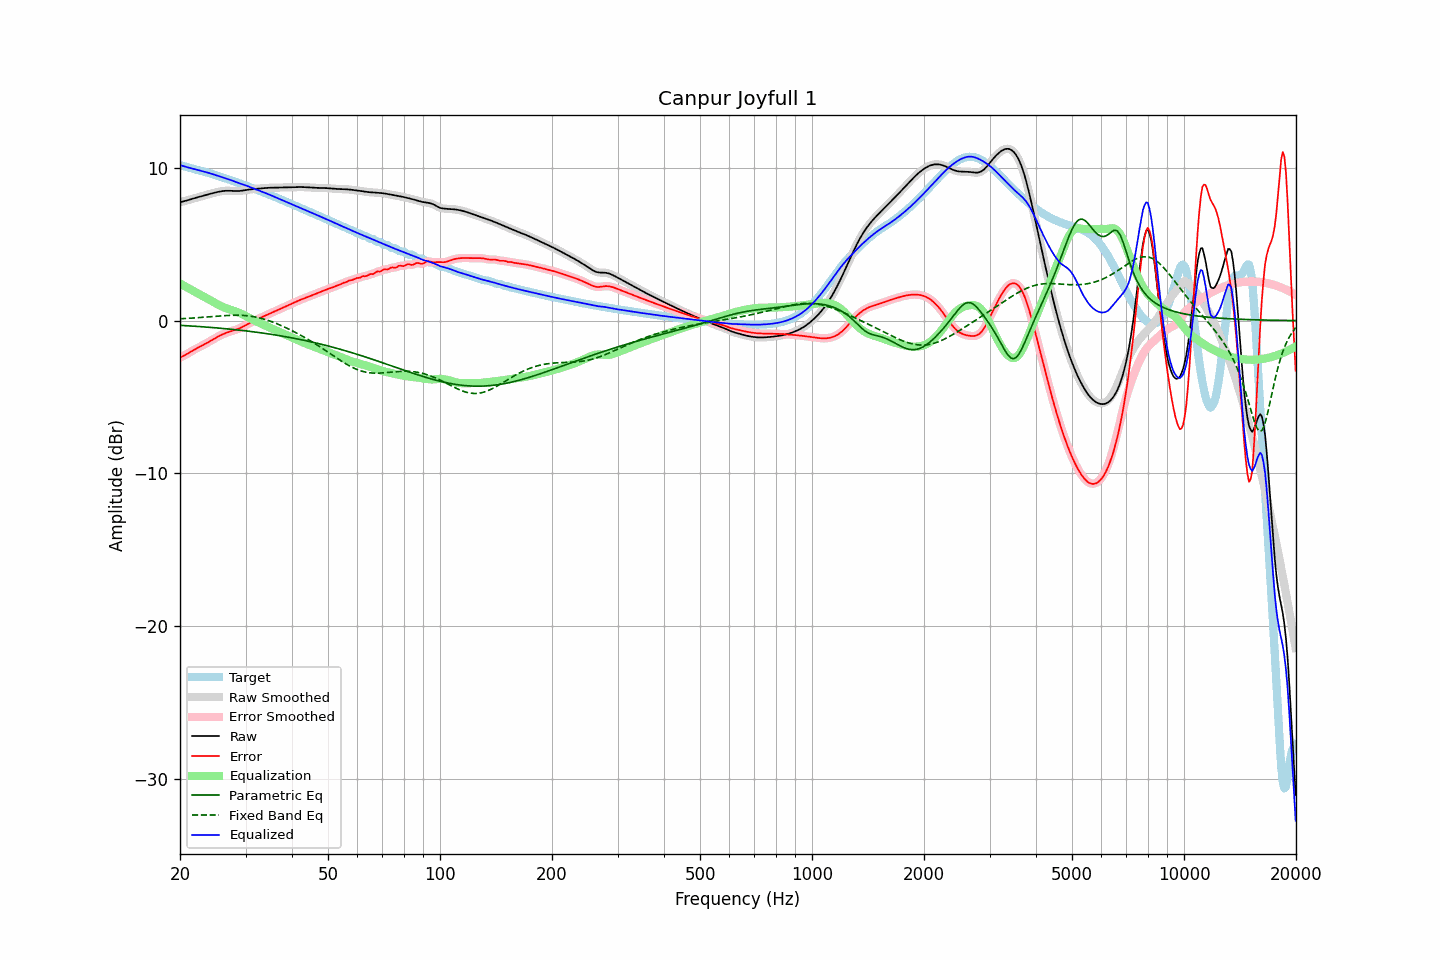

Data behind this chart, as committed beside it:
frequency, raw, error, smoothed, error_smoothed, equalization, parametric_eq, fixed_band_eq, equalized_raw, equalized_smoothed, target
20.00, 7.76, -2.42, 7.76, -2.42, 2.43, -0.31, 0.12, 10.19, 10.19, 10.18
20.20, 7.78, -2.37, 7.78, -2.37, 2.38, -0.31, 0.12, 10.16, 10.16, 10.15
20.40, 7.80, -2.32, 7.81, -2.32, 2.32, -0.32, 0.13, 10.12, 10.12, 10.13
20.61, 7.83, -2.27, 7.83, -2.27, 2.26, -0.33, 0.14, 10.09, 10.09, 10.10
20.81, 7.86, -2.21, 7.86, -2.21, 2.20, -0.33, 0.14, 10.06, 10.06, 10.07
21.02, 7.89, -2.14, 7.89, -2.14, 2.14, -0.34, 0.15, 10.03, 10.03, 10.04
21.23, 7.93, -2.08, 7.93, -2.08, 2.08, -0.35, 0.15, 10.01, 10.01, 10.01
21.44, 7.96, -2.02, 7.96, -2.02, 2.02, -0.35, 0.16, 9.98, 9.98, 9.97
21.66, 7.99, -1.96, 7.99, -1.96, 1.96, -0.36, 0.17, 9.95, 9.95, 9.95
21.87, 8.02, -1.90, 8.02, -1.90, 1.90, -0.37, 0.17, 9.92, 9.92, 9.92
22.09, 8.05, -1.84, 8.05, -1.84, 1.84, -0.37, 0.18, 9.89, 9.89, 9.89
22.31, 8.08, -1.78, 8.08, -1.78, 1.79, -0.38, 0.19, 9.86, 9.86, 9.86
22.54, 8.11, -1.73, 8.11, -1.73, 1.73, -0.39, 0.20, 9.84, 9.84, 9.84
22.76, 8.13, -1.68, 8.13, -1.68, 1.68, -0.40, 0.21, 9.81, 9.81, 9.81
22.99, 8.16, -1.62, 8.16, -1.62, 1.62, -0.40, 0.21, 9.78, 9.78, 9.78
23.22, 8.19, -1.57, 8.19, -1.57, 1.56, -0.41, 0.22, 9.76, 9.76, 9.76
23.45, 8.22, -1.51, 8.22, -1.51, 1.51, -0.42, 0.23, 9.73, 9.73, 9.73
23.69, 8.25, -1.45, 8.25, -1.45, 1.45, -0.43, 0.24, 9.70, 9.70, 9.70
23.92, 8.28, -1.39, 8.28, -1.39, 1.39, -0.44, 0.25, 9.67, 9.67, 9.67
24.16, 8.31, -1.33, 8.31, -1.33, 1.33, -0.44, 0.26, 9.64, 9.64, 9.64
24.40, 8.34, -1.27, 8.34, -1.27, 1.27, -0.45, 0.26, 9.60, 9.60, 9.60
24.65, 8.36, -1.20, 8.36, -1.20, 1.20, -0.46, 0.27, 9.57, 9.57, 9.57
24.89, 8.39, -1.14, 8.39, -1.14, 1.14, -0.47, 0.28, 9.53, 9.53, 9.53
25.14, 8.41, -1.08, 8.41, -1.08, 1.09, -0.48, 0.29, 9.50, 9.50, 9.50
25.39, 8.44, -1.03, 8.44, -1.03, 1.03, -0.49, 0.30, 9.47, 9.47, 9.47
25.65, 8.46, -0.98, 8.46, -0.98, 0.98, -0.50, 0.31, 9.43, 9.43, 9.43
25.91, 8.47, -0.93, 8.47, -0.93, 0.93, -0.51, 0.31, 9.40, 9.40, 9.40
26.16, 8.49, -0.88, 8.49, -0.88, 0.88, -0.52, 0.32, 9.37, 9.37, 9.37
26.43, 8.50, -0.83, 8.50, -0.83, 0.84, -0.53, 0.33, 9.33, 9.33, 9.33
26.69, 8.50, -0.79, 8.50, -0.79, 0.79, -0.54, 0.33, 9.30, 9.30, 9.30
26.96, 8.51, -0.75, 8.51, -0.75, 0.76, -0.55, 0.34, 9.26, 9.26, 9.26
27.23, 8.50, -0.72, 8.50, -0.72, 0.72, -0.56, 0.34, 9.23, 9.23, 9.22
27.50, 8.50, -0.69, 8.50, -0.69, 0.69, -0.57, 0.35, 9.19, 9.19, 9.18
27.77, 8.49, -0.66, 8.49, -0.66, 0.66, -0.58, 0.35, 9.15, 9.15, 9.15
28.05, 8.48, -0.63, 8.48, -0.62, 0.62, -0.59, 0.35, 9.11, 9.11, 9.11
28.33, 8.48, -0.59, 8.48, -0.59, 0.59, -0.60, 0.35, 9.07, 9.07, 9.07
28.62, 8.48, -0.55, 8.48, -0.55, 0.55, -0.61, 0.35, 9.03, 9.03, 9.04
28.90, 8.49, -0.51, 8.49, -0.51, 0.50, -0.62, 0.35, 8.99, 8.99, 9.00
29.19, 8.50, -0.46, 8.50, -0.46, 0.45, -0.64, 0.35, 8.96, 8.96, 8.96
29.48, 8.52, -0.41, 8.52, -0.41, 0.40, -0.65, 0.34, 8.92, 8.92, 8.92
29.78, 8.53, -0.35, 8.53, -0.35, 0.35, -0.66, 0.33, 8.89, 8.89, 8.88
30.08, 8.55, -0.29, 8.55, -0.29, 0.30, -0.67, 0.32, 8.85, 8.85, 8.84
30.38, 8.57, -0.24, 8.57, -0.24, 0.24, -0.69, 0.31, 8.81, 8.81, 8.81
30.68, 8.58, -0.18, 8.58, -0.18, 0.19, -0.70, 0.30, 8.77, 8.77, 8.77
30.99, 8.60, -0.13, 8.60, -0.13, 0.13, -0.71, 0.29, 8.73, 8.73, 8.73
31.30, 8.61, -0.08, 8.61, -0.08, 0.08, -0.72, 0.27, 8.69, 8.69, 8.69
31.61, 8.62, -0.03, 8.62, -0.03, 0.03, -0.74, 0.25, 8.64, 8.64, 8.65
31.93, 8.63, 0.02, 8.63, 0.02, -0.03, -0.75, 0.23, 8.60, 8.60, 8.60
32.24, 8.64, 0.07, 8.64, 0.07, -0.08, -0.77, 0.21, 8.56, 8.56, 8.56
32.57, 8.65, 0.13, 8.65, 0.13, -0.13, -0.78, 0.19, 8.52, 8.52, 8.52
32.89, 8.66, 0.18, 8.66, 0.18, -0.18, -0.79, 0.16, 8.48, 8.48, 8.48
33.22, 8.66, 0.23, 8.66, 0.23, -0.23, -0.81, 0.13, 8.44, 8.44, 8.44
33.55, 8.67, 0.28, 8.67, 0.28, -0.28, -0.82, 0.10, 8.40, 8.40, 8.40
33.89, 8.68, 0.33, 8.68, 0.33, -0.33, -0.84, 0.07, 8.36, 8.36, 8.36
34.23, 8.69, 0.37, 8.69, 0.37, -0.37, -0.85, 0.04, 8.32, 8.32, 8.32
34.57, 8.70, 0.42, 8.70, 0.42, -0.42, -0.87, 0.00, 8.28, 8.28, 8.28
34.92, 8.70, 0.47, 8.70, 0.47, -0.47, -0.89, -0.03, 8.23, 8.23, 8.23
35.27, 8.70, 0.51, 8.70, 0.51, -0.52, -0.90, -0.07, 8.19, 8.19, 8.19
35.62, 8.71, 0.56, 8.71, 0.56, -0.56, -0.92, -0.11, 8.14, 8.14, 8.14
35.97, 8.71, 0.61, 8.71, 0.61, -0.61, -0.94, -0.15, 8.10, 8.10, 8.10
... 635 more rows
